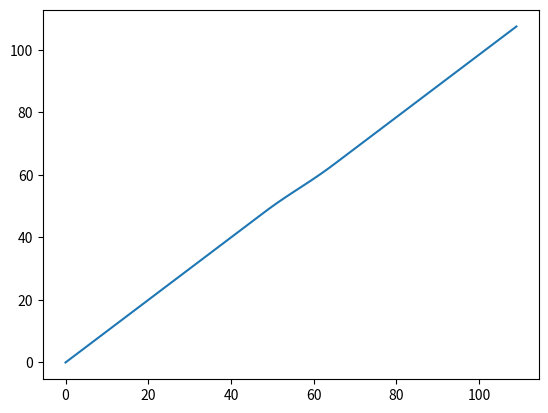

The matplotlib source for this figure:
from __future__ import print_function, division

import numpy as np
import matplotlib.pyplot as plt

def gauss(x, *p):
    A, mu, sigma = p
    return A*np.exp(-(x-mu)**2/(2.*sigma**2))

def sinestep(x, *p):
    A, mu, sigma = p
    y = 0.5*A*( 1 - np.cos((x-mu)*2*np.pi/sigma) )
    idx = (x < mu) 
    y[idx] = 0
    idx = ((x-mu) > sigma/2)
    y[idx] = A
    return y

#
# Factory-trimmable constants
#

Rtrim = 3300. # Ohm

#
# Analog constants
#

Vsupply = 5. # V

#peak-to-peak voltage of the saw wave. as present on the cap
#Vpp = 3.1 # ideal 
Vpp = 2.8 # measured on scope.. weird

C = 117*1e-9 # 100 nF, capacitance.. there's 10% tolerance here, but this can be trimmed by Rtrim
Voff = 0.006 # V, offset voltage present at the trimpot ground

Toff = 50*1e-6 # 80 us, capacitor discharge time
#Toff = 250*1e-6 # 80 us, capacitor discharge time

highest_note = 110

# MIDI note nr
note_nr = np.arange(0,highest_note,1)

# a, mu sigma
#p = [0.8, 60, 10]
#note_nr_ = note_nr - gauss(note_nr, *p) 
p = [1.5, 48, 34]
note_nr_ = note_nr - sinestep(note_nr, *p) 

plt.cla()
plt.plot(note_nr_)
plt.show()
f = 8.1757989156 * 2**(note_nr_/12.) # western scale - one semitone at a time.. starting at MIDI C0 = 8.1756 Hz

#Toff = 50*1e-6 + (60*1e-6 * f/4400) # variable discharge time. because the cap is charging also when it is discharging! 
Vcontrol = (C*Vpp*Rtrim / (1./f - Toff)) - Voff
DAC_value = (65536/Vsupply) * Vcontrol

for i in range(highest_note):
	if DAC_value[i] > 65535.5:
		break

	#print("%f %fV %d," % (f[i] , Vcontrol[i], int(DAC_value[i]+0.5)))
	print("%d," % int(DAC_value[i]+0.5))

	i += 1 # next note number
